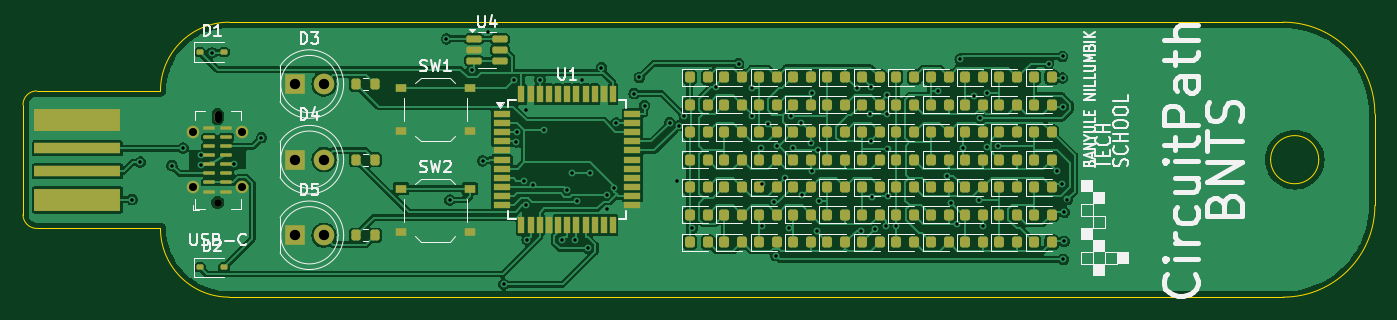
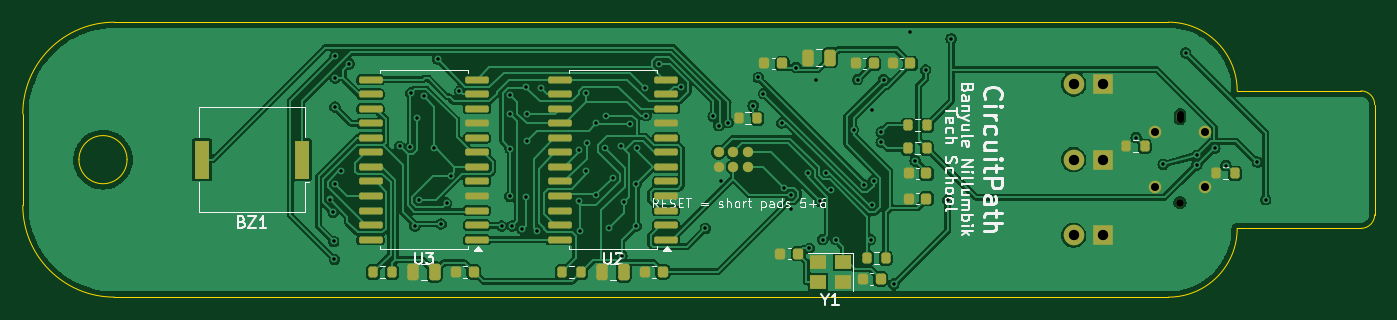
Circuit board: 11 layer files. Board 118.0 x 24.0 mm.
- bottom_copper: circuitpath-keychain-routed-B_Cu.gbl (173008 bytes)
- bottom_mask: circuitpath-keychain-routed-B_Mask.gbs (5170 bytes)
- paste: circuitpath-keychain-routed-B_Paste.gbp (4452 bytes)
- bottom_silk: circuitpath-keychain-routed-B_Silkscreen.gbo (34984 bytes)
- outline: circuitpath-keychain-routed-Edge_Cuts.gm1 (1366 bytes)
- top_copper: circuitpath-keychain-routed-F_Cu.gtl (165143 bytes)
- top_mask: circuitpath-keychain-routed-F_Mask.gts (10291 bytes)
- paste: circuitpath-keychain-routed-F_Paste.gtp (9697 bytes)
- top_silk: circuitpath-keychain-routed-F_Silkscreen.gto (52862 bytes)
- drill: circuitpath-keychain-routed-NPTH.drl (465 bytes)
- drill: circuitpath-keychain-routed-PTH.drl (2064 bytes)

=== bottom_copper: circuitpath-keychain-routed-B_Cu.gbl (173008 bytes, source omitted) ===
=== bottom_mask: circuitpath-keychain-routed-B_Mask.gbs ===
G04 #@! TF.GenerationSoftware,KiCad,Pcbnew,7.0.11+dfsg-1build4*
G04 #@! TF.CreationDate,2026-10-30T06:11:40+00:00*
G04 #@! TF.ProjectId,circuitpath-keychain-routed,63697263-7569-4747-9061-74682d6b6579,rev?*
G04 #@! TF.SameCoordinates,Original*
G04 #@! TF.FileFunction,Soldermask,Bot*
G04 #@! TF.FilePolarity,Negative*
%FSLAX46Y46*%
G04 Gerber Fmt 4.6, Leading zero omitted, Abs format (unit mm)*
G04 Created by KiCad (PCBNEW 7.0.11+dfsg-1build4) date 2026-10-30 06:11:40*
%MOMM*%
%LPD*%
G01*
G04 APERTURE LIST*
G04 Aperture macros list*
%AMRoundRect*
0 Rectangle with rounded corners*
0 $1 Rounding radius*
0 $2 $3 $4 $5 $6 $7 $8 $9 X,Y pos of 4 corners*
0 Add a 4 corners polygon primitive as box body*
4,1,4,$2,$3,$4,$5,$6,$7,$8,$9,$2,$3,0*
0 Add four circle primitives for the rounded corners*
1,1,$1+$1,$2,$3*
1,1,$1+$1,$4,$5*
1,1,$1+$1,$6,$7*
1,1,$1+$1,$8,$9*
0 Add four rect primitives between the rounded corners*
20,1,$1+$1,$2,$3,$4,$5,0*
20,1,$1+$1,$4,$5,$6,$7,0*
20,1,$1+$1,$6,$7,$8,$9,0*
20,1,$1+$1,$8,$9,$2,$3,0*%
G04 Aperture macros list end*
%ADD10R,1.800000X1.800000*%
%ADD11C,1.800000*%
%ADD12C,0.660000*%
%ADD13O,0.580000X1.000000*%
%ADD14C,1.100000*%
%ADD15RoundRect,0.225000X-0.225000X-0.250000X0.225000X-0.250000X0.225000X0.250000X-0.225000X0.250000X0*%
%ADD16RoundRect,0.200000X-0.200000X-0.275000X0.200000X-0.275000X0.200000X0.275000X-0.200000X0.275000X0*%
%ADD17R,1.400000X1.200000*%
%ADD18RoundRect,0.250000X-0.250000X-0.475000X0.250000X-0.475000X0.250000X0.475000X-0.250000X0.475000X0*%
%ADD19RoundRect,0.150000X-0.875000X-0.150000X0.875000X-0.150000X0.875000X0.150000X-0.875000X0.150000X0*%
%ADD20C,0.900000*%
%ADD21R,1.300000X3.400000*%
G04 APERTURE END LIST*
D10*
G04 #@! TO.C,D4*
X23730000Y0D03*
D11*
X26270000Y0D03*
G04 #@! TD*
D10*
G04 #@! TO.C,D3*
X23730000Y6600000D03*
D11*
X26270000Y6600000D03*
G04 #@! TD*
D12*
G04 #@! TO.C,J2*
X17000000Y-3750000D03*
D13*
X17000000Y3750000D03*
D14*
X14850000Y-2400000D03*
X19150000Y-2400000D03*
X14850000Y2400000D03*
X19150000Y2400000D03*
G04 #@! TD*
D10*
G04 #@! TO.C,D5*
X23730000Y-6600000D03*
D11*
X26270000Y-6600000D03*
G04 #@! TD*
D15*
G04 #@! TO.C,C4*
X39125000Y-3400000D03*
X40675000Y-3400000D03*
G04 #@! TD*
D16*
G04 #@! TO.C,R10*
X69275000Y-9800000D03*
X70925000Y-9800000D03*
G04 #@! TD*
G04 #@! TO.C,R2*
X20075000Y1170000D03*
X21725000Y1170000D03*
G04 #@! TD*
D15*
G04 #@! TO.C,C9*
X62125000Y-9800000D03*
X63675000Y-9800000D03*
G04 #@! TD*
G04 #@! TO.C,C7*
X43725000Y8400000D03*
X45275000Y8400000D03*
G04 #@! TD*
D16*
G04 #@! TO.C,R5*
X42675000Y-8600000D03*
X44325000Y-8600000D03*
G04 #@! TD*
G04 #@! TO.C,R4*
X39075000Y1000000D03*
X40725000Y1000000D03*
G04 #@! TD*
D15*
G04 #@! TO.C,C6*
X40525000Y8400000D03*
X42075000Y8400000D03*
G04 #@! TD*
D16*
G04 #@! TO.C,R11*
X85775000Y-9800000D03*
X87425000Y-9800000D03*
G04 #@! TD*
D17*
G04 #@! TO.C,Y1*
X46400000Y-8950000D03*
X48600000Y-8950000D03*
X48600000Y-10650000D03*
X46400000Y-10650000D03*
G04 #@! TD*
D18*
G04 #@! TO.C,C8*
X47550000Y8900000D03*
X49450000Y8900000D03*
G04 #@! TD*
D19*
G04 #@! TO.C,U2*
X61850000Y-6985000D03*
X61850000Y-5715000D03*
X61850000Y-4445000D03*
X61850000Y-3175000D03*
X61850000Y-1905000D03*
X61850000Y-635000D03*
X61850000Y635000D03*
X61850000Y1905000D03*
X61850000Y3175000D03*
X61850000Y4445000D03*
X61850000Y5715000D03*
X61850000Y6985000D03*
X71150000Y6985000D03*
X71150000Y5715000D03*
X71150000Y4445000D03*
X71150000Y3175000D03*
X71150000Y1905000D03*
X71150000Y635000D03*
X71150000Y-635000D03*
X71150000Y-1905000D03*
X71150000Y-3175000D03*
X71150000Y-4445000D03*
X71150000Y-5715000D03*
X71150000Y-6985000D03*
G04 #@! TD*
D16*
G04 #@! TO.C,R1*
X12175000Y-1200000D03*
X13825000Y-1200000D03*
G04 #@! TD*
D15*
G04 #@! TO.C,C5*
X51725000Y8400000D03*
X53275000Y8400000D03*
G04 #@! TD*
G04 #@! TO.C,C11*
X78625000Y-9800000D03*
X80175000Y-9800000D03*
G04 #@! TD*
G04 #@! TO.C,C1*
X43125000Y-10400000D03*
X44675000Y-10400000D03*
G04 #@! TD*
G04 #@! TO.C,C2*
X50325000Y-8199999D03*
X51875000Y-8199999D03*
G04 #@! TD*
D20*
G04 #@! TO.C,J3*
X54730000Y635000D03*
X54730000Y-635000D03*
X56000000Y635000D03*
X56000000Y-635000D03*
X57270000Y635000D03*
X57270000Y-635000D03*
G04 #@! TD*
D18*
G04 #@! TO.C,C10*
X65550000Y-9800000D03*
X67450000Y-9800000D03*
G04 #@! TD*
D15*
G04 #@! TO.C,C3*
X39125000Y-1200000D03*
X40675000Y-1200000D03*
G04 #@! TD*
D21*
G04 #@! TO.C,BZ1*
X93650000Y0D03*
X102350000Y0D03*
G04 #@! TD*
D16*
G04 #@! TO.C,R3*
X39075000Y3000000D03*
X40725000Y3000000D03*
G04 #@! TD*
D19*
G04 #@! TO.C,U3*
X78350000Y-6985000D03*
X78350000Y-5715000D03*
X78350000Y-4445000D03*
X78350000Y-3175000D03*
X78350000Y-1905000D03*
X78350000Y-635000D03*
X78350000Y635000D03*
X78350000Y1905000D03*
X78350000Y3175000D03*
X78350000Y4445000D03*
X78350000Y5715000D03*
X78350000Y6985000D03*
X87650000Y6985000D03*
X87650000Y5715000D03*
X87650000Y4445000D03*
X87650000Y3175000D03*
X87650000Y1905000D03*
X87650000Y635000D03*
X87650000Y-635000D03*
X87650000Y-1905000D03*
X87650000Y-3175000D03*
X87650000Y-4445000D03*
X87650000Y-5715000D03*
X87650000Y-6985000D03*
G04 #@! TD*
D16*
G04 #@! TO.C,R6*
X53875000Y3600000D03*
X55525000Y3600000D03*
G04 #@! TD*
D18*
G04 #@! TO.C,C12*
X82050000Y-9800000D03*
X83950000Y-9800000D03*
G04 #@! TD*
M02*

=== paste: circuitpath-keychain-routed-B_Paste.gbp ===
G04 #@! TF.GenerationSoftware,KiCad,Pcbnew,7.0.11+dfsg-1build4*
G04 #@! TF.CreationDate,2026-10-30T06:11:40+00:00*
G04 #@! TF.ProjectId,circuitpath-keychain-routed,63697263-7569-4747-9061-74682d6b6579,rev?*
G04 #@! TF.SameCoordinates,Original*
G04 #@! TF.FileFunction,Paste,Bot*
G04 #@! TF.FilePolarity,Positive*
%FSLAX46Y46*%
G04 Gerber Fmt 4.6, Leading zero omitted, Abs format (unit mm)*
G04 Created by KiCad (PCBNEW 7.0.11+dfsg-1build4) date 2026-10-30 06:11:40*
%MOMM*%
%LPD*%
G01*
G04 APERTURE LIST*
G04 Aperture macros list*
%AMRoundRect*
0 Rectangle with rounded corners*
0 $1 Rounding radius*
0 $2 $3 $4 $5 $6 $7 $8 $9 X,Y pos of 4 corners*
0 Add a 4 corners polygon primitive as box body*
4,1,4,$2,$3,$4,$5,$6,$7,$8,$9,$2,$3,0*
0 Add four circle primitives for the rounded corners*
1,1,$1+$1,$2,$3*
1,1,$1+$1,$4,$5*
1,1,$1+$1,$6,$7*
1,1,$1+$1,$8,$9*
0 Add four rect primitives between the rounded corners*
20,1,$1+$1,$2,$3,$4,$5,0*
20,1,$1+$1,$4,$5,$6,$7,0*
20,1,$1+$1,$6,$7,$8,$9,0*
20,1,$1+$1,$8,$9,$2,$3,0*%
G04 Aperture macros list end*
%ADD10RoundRect,0.225000X-0.225000X-0.250000X0.225000X-0.250000X0.225000X0.250000X-0.225000X0.250000X0*%
%ADD11RoundRect,0.200000X-0.200000X-0.275000X0.200000X-0.275000X0.200000X0.275000X-0.200000X0.275000X0*%
%ADD12R,1.400000X1.200000*%
%ADD13RoundRect,0.250000X-0.250000X-0.475000X0.250000X-0.475000X0.250000X0.475000X-0.250000X0.475000X0*%
%ADD14RoundRect,0.150000X-0.875000X-0.150000X0.875000X-0.150000X0.875000X0.150000X-0.875000X0.150000X0*%
%ADD15R,1.300000X3.400000*%
G04 APERTURE END LIST*
D10*
G04 #@! TO.C,C4*
X39125000Y-3400000D03*
X40675000Y-3400000D03*
G04 #@! TD*
D11*
G04 #@! TO.C,R10*
X69275000Y-9800000D03*
X70925000Y-9800000D03*
G04 #@! TD*
G04 #@! TO.C,R2*
X20075000Y1170000D03*
X21725000Y1170000D03*
G04 #@! TD*
D10*
G04 #@! TO.C,C9*
X62125000Y-9800000D03*
X63675000Y-9800000D03*
G04 #@! TD*
G04 #@! TO.C,C7*
X43725000Y8400000D03*
X45275000Y8400000D03*
G04 #@! TD*
D11*
G04 #@! TO.C,R5*
X42675000Y-8600000D03*
X44325000Y-8600000D03*
G04 #@! TD*
G04 #@! TO.C,R4*
X39075000Y1000000D03*
X40725000Y1000000D03*
G04 #@! TD*
D10*
G04 #@! TO.C,C6*
X40525000Y8400000D03*
X42075000Y8400000D03*
G04 #@! TD*
D11*
G04 #@! TO.C,R11*
X85775000Y-9800000D03*
X87425000Y-9800000D03*
G04 #@! TD*
D12*
G04 #@! TO.C,Y1*
X46400000Y-8950000D03*
X48600000Y-8950000D03*
X48600000Y-10650000D03*
X46400000Y-10650000D03*
G04 #@! TD*
D13*
G04 #@! TO.C,C8*
X47550000Y8900000D03*
X49450000Y8900000D03*
G04 #@! TD*
D14*
G04 #@! TO.C,U2*
X61850000Y-6985000D03*
X61850000Y-5715000D03*
X61850000Y-4445000D03*
X61850000Y-3175000D03*
X61850000Y-1905000D03*
X61850000Y-635000D03*
X61850000Y635000D03*
X61850000Y1905000D03*
X61850000Y3175000D03*
X61850000Y4445000D03*
X61850000Y5715000D03*
X61850000Y6985000D03*
X71150000Y6985000D03*
X71150000Y5715000D03*
X71150000Y4445000D03*
X71150000Y3175000D03*
X71150000Y1905000D03*
X71150000Y635000D03*
X71150000Y-635000D03*
X71150000Y-1905000D03*
X71150000Y-3175000D03*
X71150000Y-4445000D03*
X71150000Y-5715000D03*
X71150000Y-6985000D03*
G04 #@! TD*
D11*
G04 #@! TO.C,R1*
X12175000Y-1200000D03*
X13825000Y-1200000D03*
G04 #@! TD*
D10*
G04 #@! TO.C,C5*
X51725000Y8400000D03*
X53275000Y8400000D03*
G04 #@! TD*
G04 #@! TO.C,C11*
X78625000Y-9800000D03*
X80175000Y-9800000D03*
G04 #@! TD*
G04 #@! TO.C,C1*
X43125000Y-10400000D03*
X44675000Y-10400000D03*
G04 #@! TD*
G04 #@! TO.C,C2*
X50325000Y-8199999D03*
X51875000Y-8199999D03*
G04 #@! TD*
D13*
G04 #@! TO.C,C10*
X65550000Y-9800000D03*
X67450000Y-9800000D03*
G04 #@! TD*
D10*
G04 #@! TO.C,C3*
X39125000Y-1200000D03*
X40675000Y-1200000D03*
G04 #@! TD*
D15*
G04 #@! TO.C,BZ1*
X93650000Y0D03*
X102350000Y0D03*
G04 #@! TD*
D11*
G04 #@! TO.C,R3*
X39075000Y3000000D03*
X40725000Y3000000D03*
G04 #@! TD*
D14*
G04 #@! TO.C,U3*
X78350000Y-6985000D03*
X78350000Y-5715000D03*
X78350000Y-4445000D03*
X78350000Y-3175000D03*
X78350000Y-1905000D03*
X78350000Y-635000D03*
X78350000Y635000D03*
X78350000Y1905000D03*
X78350000Y3175000D03*
X78350000Y4445000D03*
X78350000Y5715000D03*
X78350000Y6985000D03*
X87650000Y6985000D03*
X87650000Y5715000D03*
X87650000Y4445000D03*
X87650000Y3175000D03*
X87650000Y1905000D03*
X87650000Y635000D03*
X87650000Y-635000D03*
X87650000Y-1905000D03*
X87650000Y-3175000D03*
X87650000Y-4445000D03*
X87650000Y-5715000D03*
X87650000Y-6985000D03*
G04 #@! TD*
D11*
G04 #@! TO.C,R6*
X53875000Y3600000D03*
X55525000Y3600000D03*
G04 #@! TD*
D13*
G04 #@! TO.C,C12*
X82050000Y-9800000D03*
X83950000Y-9800000D03*
G04 #@! TD*
M02*

=== bottom_silk: circuitpath-keychain-routed-B_Silkscreen.gbo (34984 bytes, source omitted) ===
=== outline: circuitpath-keychain-routed-Edge_Cuts.gm1 ===
G04 #@! TF.GenerationSoftware,KiCad,Pcbnew,7.0.11+dfsg-1build4*
G04 #@! TF.CreationDate,2026-10-30T06:11:40+00:00*
G04 #@! TF.ProjectId,circuitpath-keychain-routed,63697263-7569-4747-9061-74682d6b6579,rev?*
G04 #@! TF.SameCoordinates,Original*
G04 #@! TF.FileFunction,Profile,NP*
%FSLAX46Y46*%
G04 Gerber Fmt 4.6, Leading zero omitted, Abs format (unit mm)*
G04 Created by KiCad (PCBNEW 7.0.11+dfsg-1build4) date 2026-10-30 06:11:40*
%MOMM*%
%LPD*%
G01*
G04 APERTURE LIST*
G04 #@! TA.AperFunction,Profile*
%ADD10C,0.100000*%
G04 #@! TD*
G04 APERTURE END LIST*
D10*
X12000000Y-6000000D02*
X1200000Y-6000000D01*
X110000000Y-12000000D02*
X18000000Y-12000000D01*
X18000000Y12000000D02*
G75*
G03*
X12000000Y6000000I0J-6000000D01*
G01*
X18000000Y12000000D02*
X110000000Y12000000D01*
X12000000Y-6000000D02*
G75*
G03*
X18000000Y-12000000I6000000J0D01*
G01*
X118000000Y4000000D02*
G75*
G03*
X110000000Y12000000I-8000000J0D01*
G01*
X110000000Y-12000000D02*
G75*
G03*
X118000000Y-4000000I0J8000000D01*
G01*
X1200000Y6000000D02*
G75*
G03*
X0Y4800000I0J-1200000D01*
G01*
X113100000Y0D02*
G75*
G03*
X108900000Y0I-2100000J0D01*
G01*
X108900000Y0D02*
G75*
G03*
X113100000Y0I2100000J0D01*
G01*
X0Y-4800000D02*
X0Y4800000D01*
X0Y-4800000D02*
G75*
G03*
X1200000Y-6000000I1200000J0D01*
G01*
X118000000Y4000000D02*
X118000000Y-4000000D01*
X1200000Y6000000D02*
X12000000Y6000000D01*
M02*

=== top_copper: circuitpath-keychain-routed-F_Cu.gtl (165143 bytes, source omitted) ===
=== top_mask: circuitpath-keychain-routed-F_Mask.gts (10291 bytes, source omitted) ===
=== paste: circuitpath-keychain-routed-F_Paste.gtp (9697 bytes, source omitted) ===
=== top_silk: circuitpath-keychain-routed-F_Silkscreen.gto (52862 bytes, source omitted) ===
=== drill: circuitpath-keychain-routed-NPTH.drl ===
M48
; DRILL file {KiCad 7.0.11+dfsg-1build4} date Fri Oct 30 06:11:41 2026
; FORMAT={-:-/ absolute / metric / decimal}
; #@! TF.CreationDate,2026-10-30T06:11:41+00:00
; #@! TF.GenerationSoftware,Kicad,Pcbnew,7.0.11+dfsg-1build4
; #@! TF.FileFunction,NonPlated,1,2,NPTH
FMAT,2
METRIC
; #@! TA.AperFunction,NonPlated,NPTH,ComponentDrill
T1C0.580
; #@! TA.AperFunction,NonPlated,NPTH,ComponentDrill
T2C0.660
%
G90
G05
T2
X17.0Y-3.75
T1
X17.0Y3.54G85X17.0Y3.96
G05
M30

=== drill: circuitpath-keychain-routed-PTH.drl ===
M48
; DRILL file {KiCad 7.0.11+dfsg-1build4} date Fri Oct 30 06:11:41 2026
; FORMAT={-:-/ absolute / metric / decimal}
; #@! TF.CreationDate,2026-10-30T06:11:41+00:00
; #@! TF.GenerationSoftware,Kicad,Pcbnew,7.0.11+dfsg-1build4
; #@! TF.FileFunction,Plated,1,2,PTH
FMAT,2
METRIC
; #@! TA.AperFunction,Plated,PTH,ViaDrill
T1C0.300
; #@! TA.AperFunction,Plated,PTH,ComponentDrill
T2C0.700
; #@! TA.AperFunction,Plated,PTH,ComponentDrill
T3C0.900
%
G90
G05
T1
X9.512Y-3.5
X10.242Y-0.222
X13.0Y-0.523
X13.963Y1.0
X15.52Y-0.46
X15.54Y0.38
X16.5Y9.326
X18.46Y-0.41
X20.817Y1.912
X36.963Y10.55
X37.268Y-3.522
X39.195Y7.835
X40.112Y-0.1
X40.603Y11.135
X41.972Y-10.865
X42.868Y6.986
X43.072Y1.521
X43.08Y2.4
X43.739Y-1.822
X43.866Y-3.985
X43.906Y4.328
X44.004Y-6.974
X44.535Y-2.206
X45.132Y6.976
X45.484Y2.612
X47.023Y-6.975
X47.49Y-2.661
X47.886Y-1.129
X48.196Y-6.971
X48.379Y-3.644
X48.789Y6.972
X49.34Y-7.743
X49.501Y-1.129
X50.49Y8.043
X50.943Y-4.272
X50.953Y-3.042
X51.558Y-2.437
X51.77Y3.2
X53.357Y5.762
X53.8Y7.173
X54.252Y4.718
X56.444Y3.223
X57.092Y-1.891
X57.252Y2.966
X57.732Y3.789
X58.425Y-5.999
X60.506Y6.375
X62.471Y8.374
X63.598Y3.835
X63.653Y6.262
X64.397Y0.988
X64.464Y-5.786
X64.464Y-2.103
X65.034Y3.153
X65.53Y-3.69
X65.717Y-8.366
X65.799Y1.194
X66.515Y-1.599
X66.858Y-6.0
X67.066Y3.8
X67.204Y0.98
X67.929Y3.181
X68.011Y-3.12
X68.787Y1.413
X68.85Y-1.019
X68.882Y5.778
X69.323Y-6.199
X69.429Y0.86
X69.477Y-3.627
X72.771Y6.216
X73.142Y-6.208
X73.954Y4.027
X74.008Y1.671
X74.046Y6.366
X74.114Y-3.253
X74.403Y-6.051
X75.308Y-5.783
X75.451Y5.648
X75.455Y3.961
X75.459Y0.968
X75.489Y-3.198
X76.212Y-5.791
X79.885Y5.998
X80.655Y-1.401
X81.009Y-3.797
X81.501Y-5.613
X81.798Y8.767
X82.085Y0.978
X82.999Y5.527
X83.416Y-3.508
X83.572Y3.608
X83.788Y-5.806
X84.144Y5.812
X84.174Y1.087
X85.109Y1.17
X89.513Y8.367
X90.232Y-0.987
X90.73Y-2.144
X90.739Y7.135
X90.739Y9.014
X90.757Y4.587
X90.802Y-8.708
X90.865Y-7.135
X90.899Y-4.592
X91.162Y-3.478
T2
X14.85Y2.4
X14.85Y-2.4
X19.15Y2.4
X19.15Y-2.4
T3
X23.73Y6.6
X23.73Y0.0
X23.73Y-6.6
X26.27Y6.6
X26.27Y0.0
X26.27Y-6.6
M30
